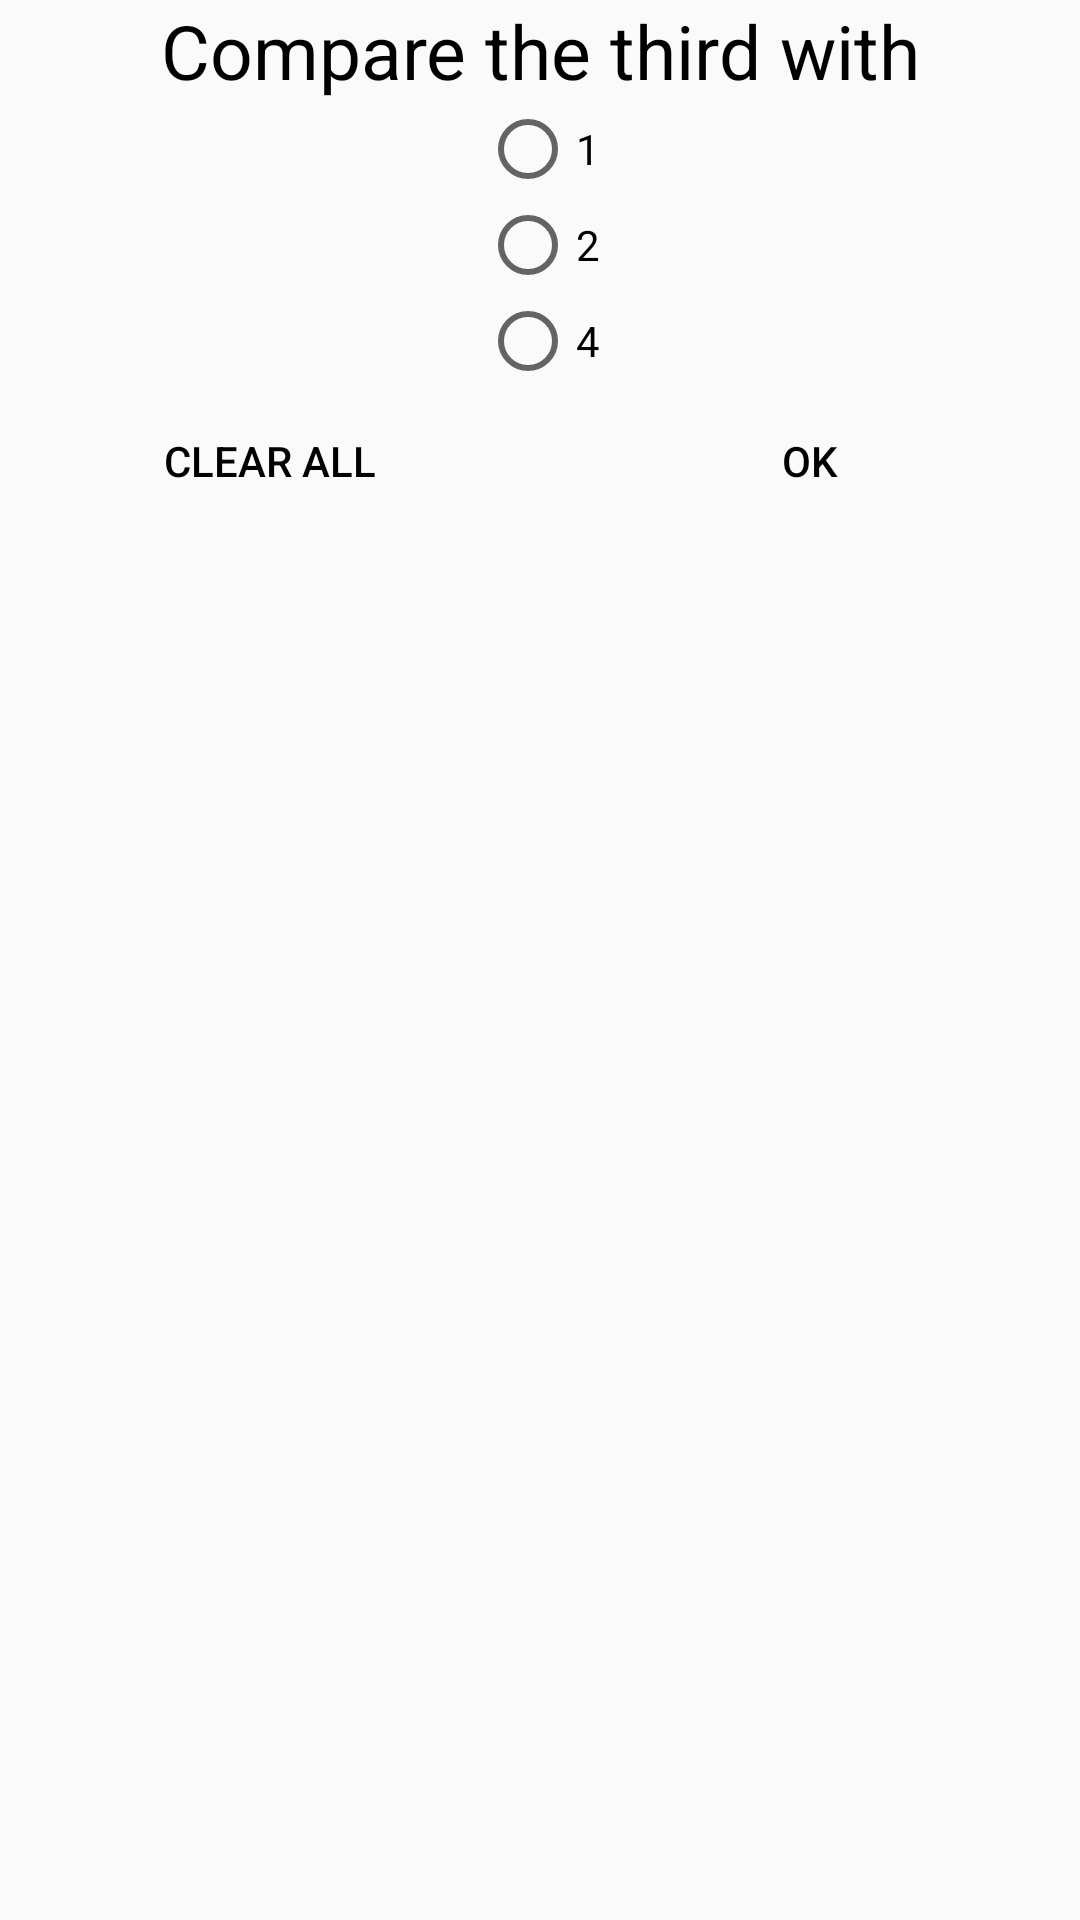

Layout XML and referenced resources for this Android screen:
<!-- AndroidManifest.xml: application theme AppTheme -->
<!-- res/layout/match_picker.xml -->
<?xml version="1.0" encoding="utf-8"?>
<LinearLayout xmlns:android="http://schemas.android.com/apk/res/android"
    android:orientation="vertical"
    android:layout_width="match_parent"
    android:layout_height="match_parent">
    <TextView
        android:layout_width="match_parent"
        android:layout_height="wrap_content"
        android:text="Compare the third with"
        android:textSize="25dp"
        android:textColor="@android:color/black"
        android:gravity="center"
        />


    <RadioGroup
        android:layout_width="match_parent"
        android:layout_height="wrap_content"
        >
        <RadioButton
            android:layout_width="wrap_content"
            android:layout_height="wrap_content"
            android:id="@+id/MatchProgress1"
            android:text="1"
            android:layout_gravity="center"/>
        <RadioButton
            android:layout_width="wrap_content"
            android:layout_height="wrap_content"
            android:id="@+id/MatchProgress2"
            android:text="2"
            android:layout_gravity="center"/>
        <RadioButton
            android:layout_width="wrap_content"
            android:layout_height="wrap_content"
            android:id="@+id/MatchProgress4"
            android:text="4"
            android:layout_gravity="center"/>
        <LinearLayout
            android:layout_width="match_parent"
            android:layout_height="wrap_content"
            android:orientation="horizontal"
            >
            <Button
                android:layout_width="wrap_content"
                android:layout_height="wrap_content"
                android:layout_weight="1"
                android:text="Clear All"
                android:id="@+id/MatchProgressClearAll"
                android:textColor="@android:color/black"
                android:background="@android:color/transparent"/>
            <Button
                android:layout_width="wrap_content"
                android:layout_height="wrap_content"
                android:layout_weight="1"
                android:text="Ok"
                android:id="@+id/MatchProgressOk"
                android:textColor="@android:color/black"
                android:background="@android:color/transparent"
                />
        </LinearLayout>
    </RadioGroup>
</LinearLayout>
<!-- resources referenced by this layout -->
<resources>
  <style name="AppTheme" parent="Theme.AppCompat.Light.DarkActionBar">
          
          <item name="colorPrimary">@color/colorPrimary</item>
          <item name="colorPrimaryDark">@color/colorPrimaryDark</item>
          <item name="colorAccent">@color/colorAccent</item>
      </style>
  <color name="colorPrimary">#6200EE</color>
  <color name="colorPrimaryDark">#3700B3</color>
  <color name="colorAccent">#03DAC5</color>
</resources>
